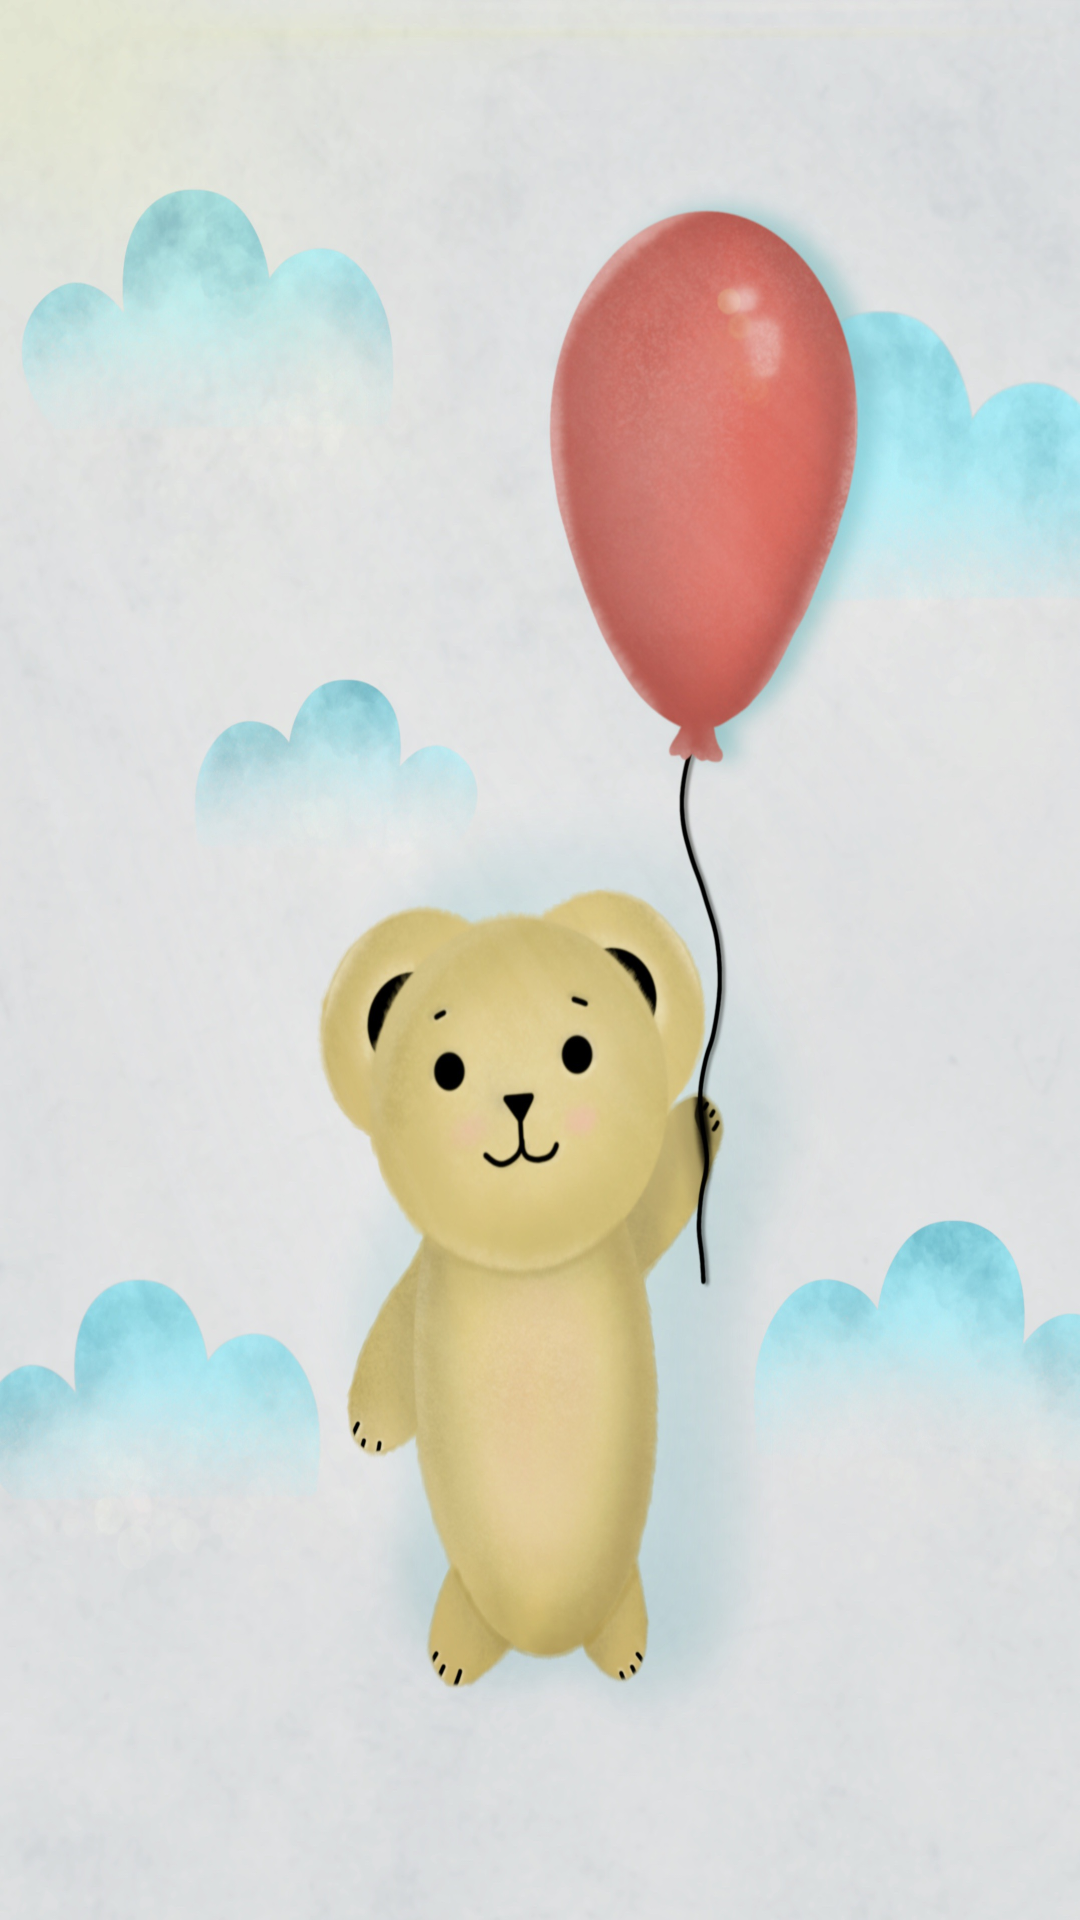

Layout XML and referenced resources for this Android screen:
<!-- AndroidManifest.xml: application theme Theme.MP3ProjectYTJ -->
<!-- res/layout/fragment1.xml -->
<?xml version="1.0" encoding="utf-8"?>
<LinearLayout xmlns:android="http://schemas.android.com/apk/res/android"
    xmlns:app="http://schemas.android.com/apk/res-auto"
    xmlns:tools="http://schemas.android.com/tools"
    android:layout_width="match_parent"
    android:layout_height="match_parent"
    android:background="@drawable/cute">

    <ListView
        android:id="@+id/listView1"
        android:layout_width="match_parent"
        android:layout_height="match_parent"/>
</LinearLayout>
<!-- resources referenced by this layout -->
<resources>
  <!-- drawable cute: jpg bitmap (drawable-v24, 475814 bytes) -->
  <style name="Theme.MP3ProjectYTJ" parent="Theme.MaterialComponents.DayNight.DarkActionBar">
          
          <item name="colorPrimary">#90CAF9</item>
          <item name="colorPrimaryVariant">#8D8E8E</item>
          <item name="colorOnPrimary">@color/white</item>
          
          <item name="colorSecondary">@color/teal_200</item>
          <item name="colorSecondaryVariant">@color/teal_700</item>
          <item name="colorOnSecondary">@color/black</item>
          
          <item name="android:statusBarColor" tools:targetApi="l">?attr/colorPrimaryVariant</item>
          
      </style>
  <!-- not gathered from this repository: default colours our renderer supplied (Android Studio template values) -->
  <color name="teal_200">#FF03DAC5</color>
  <color name="teal_700">#FF018786</color>
  <color name="black">#FF000000</color>
  <color name="white">#FFFFFFFF</color>
</resources>
